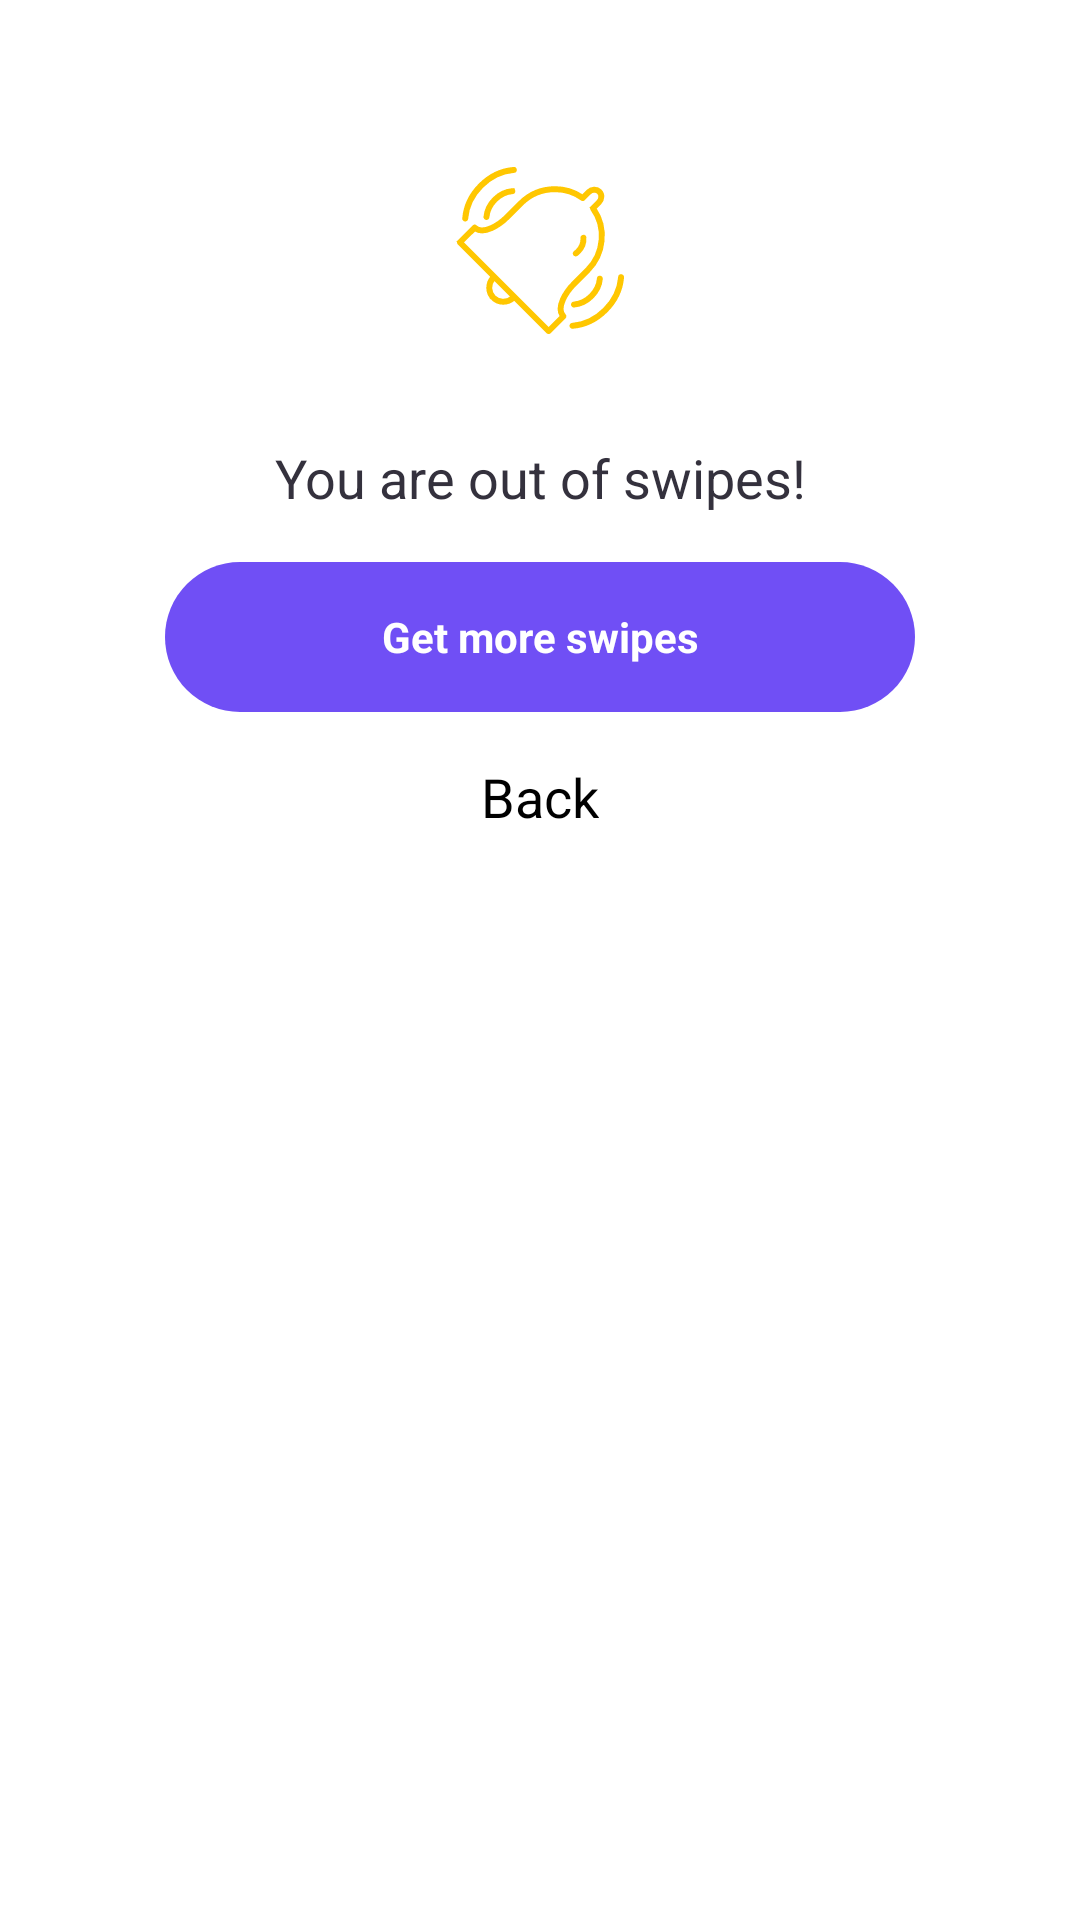

Write the Android layout XML for this screen, with the resource values it uses.
<!-- AndroidManifest.xml: application theme Theme.FurnestateOnline -->
<!-- res/layout/swipe_warning_dialog_fragment.xml -->
<?xml version="1.0" encoding="utf-8"?>
<androidx.constraintlayout.widget.ConstraintLayout xmlns:android="http://schemas.android.com/apk/res/android"
    xmlns:app="http://schemas.android.com/apk/res-auto"
    xmlns:tools="http://schemas.android.com/tools"
    android:layout_width="match_parent"
    android:layout_height="match_parent"
    android:padding="@dimen/margin_default">


    <ImageView
        android:id="@+id/textView3"
        android:layout_width="wrap_content"
        android:layout_height="wrap_content"
        android:layout_margin="@dimen/margin_default_large"
        android:layout_marginTop="@dimen/margin_default_large"
        android:gravity="center"
        android:src="@drawable/ic_swipes_bell"
        android:textColor="#34313D"
        android:textSize="16sp"
        app:layout_constraintEnd_toEndOf="parent"
        app:layout_constraintStart_toStartOf="parent"
        app:layout_constraintTop_toTopOf="parent">

    </ImageView>


    <TextView
        android:id="@+id/textView4"
        android:layout_width="wrap_content"
        android:layout_height="wrap_content"
        android:layout_marginTop="@dimen/margin_default_large"
        android:text="You are out of swipes!"
        android:textColor="#34313D"
        android:textSize="18sp"
        app:layout_constraintEnd_toEndOf="@+id/textView3"
        app:layout_constraintStart_toStartOf="@+id/textView3"
        app:layout_constraintTop_toBottomOf="@+id/textView3">

    </TextView>


    <TextView
        android:id="@+id/openShop"
        android:layout_width="match_parent"
        android:layout_height="@dimen/default_et_height"
        android:layout_marginStart="@dimen/margin_default_large"
        android:layout_marginTop="@dimen/margin_small"
        android:layout_marginEnd="@dimen/margin_default_large"
        android:background="@drawable/background_btn_gray"
        android:clickable="true"
        android:focusable="true"
        android:gravity="center"
        android:text="Get more swipes"
        android:textAlignment="center"
        android:textColor="@color/white"
        android:textStyle="bold"
        app:layout_constraintEnd_toEndOf="parent"
        app:layout_constraintStart_toStartOf="parent"
        app:layout_constraintTop_toBottomOf="@+id/textView4" />

    <TextView
        android:id="@+id/back"
        android:layout_width="wrap_content"
        android:layout_height="wrap_content"
        android:text="Back"
        android:layout_marginTop="@dimen/margin_small"
        android:textColor="@color/black"
        android:textSize="18sp"
        app:layout_constraintEnd_toEndOf="@+id/openShop"
        app:layout_constraintStart_toStartOf="@+id/openShop"
        app:layout_constraintTop_toBottomOf="@+id/openShop">

    </TextView>
</androidx.constraintlayout.widget.ConstraintLayout>
<!-- resources referenced by this layout -->
<resources>
  <color name="black">#FF000000</color>
  <color name="white">#FFFFFFFF</color>
  <dimen name="default_et_height">50dp</dimen>
  <dimen name="margin_default">20dp</dimen>
  <dimen name="margin_default_large">35dp</dimen>
  <dimen name="margin_small">16dp</dimen>
  <!-- drawable background_btn_gray (drawable) -->
  <?xml version="1.0" encoding="utf-8"?>
  <selector xmlns:android="http://schemas.android.com/apk/res/android">
      <item android:state_pressed="true">
          <shape android:shape="rectangle">
              <solid android:color="#704FF5" />
              <corners android:radius="30dp" />
          </shape>
      </item>
  
      <item>
          <shape android:shape="rectangle">
              <solid android:color="#704FF5" />
              <corners android:radius="30dp" />
          </shape>
      </item>
  </selector>
  <!-- drawable ic_swipes_bell: vector/xml drawable (drawable, 6349 chars, omitted) -->
  <style name="Theme.FurnestateOnline" parent="Theme.MaterialComponents.DayNight.NoActionBar">
          
          <item name="colorPrimary">@color/blue_primary</item>
          <item name="colorPrimaryVariant">@android:color/transparent</item>
          <item name="colorPrimaryDark">@android:color/transparent</item>
          <item name="colorOnPrimary">@color/white</item>
          
          <item name="colorSecondary">@color/purple_700</item>
          <item name="colorSecondaryVariant">@color/teal_700</item>
          <item name="colorOnSecondary">@color/black</item>
          
          <item name="windowActionBar">false</item>
          <item name="windowNoTitle">true</item>
          <item name="android:windowLightStatusBar">false</item>
          <item name="android:windowDisablePreview">true</item>
          <item name="android:statusBarColor" tools:targetApi="l">?attr/colorOnSecondary</item>
          
      </style>
  <color name="blue_primary">#379AD8</color>
  <color name="purple_700">#FF3700B3</color>
  <color name="teal_700">#FF018786</color>
</resources>
